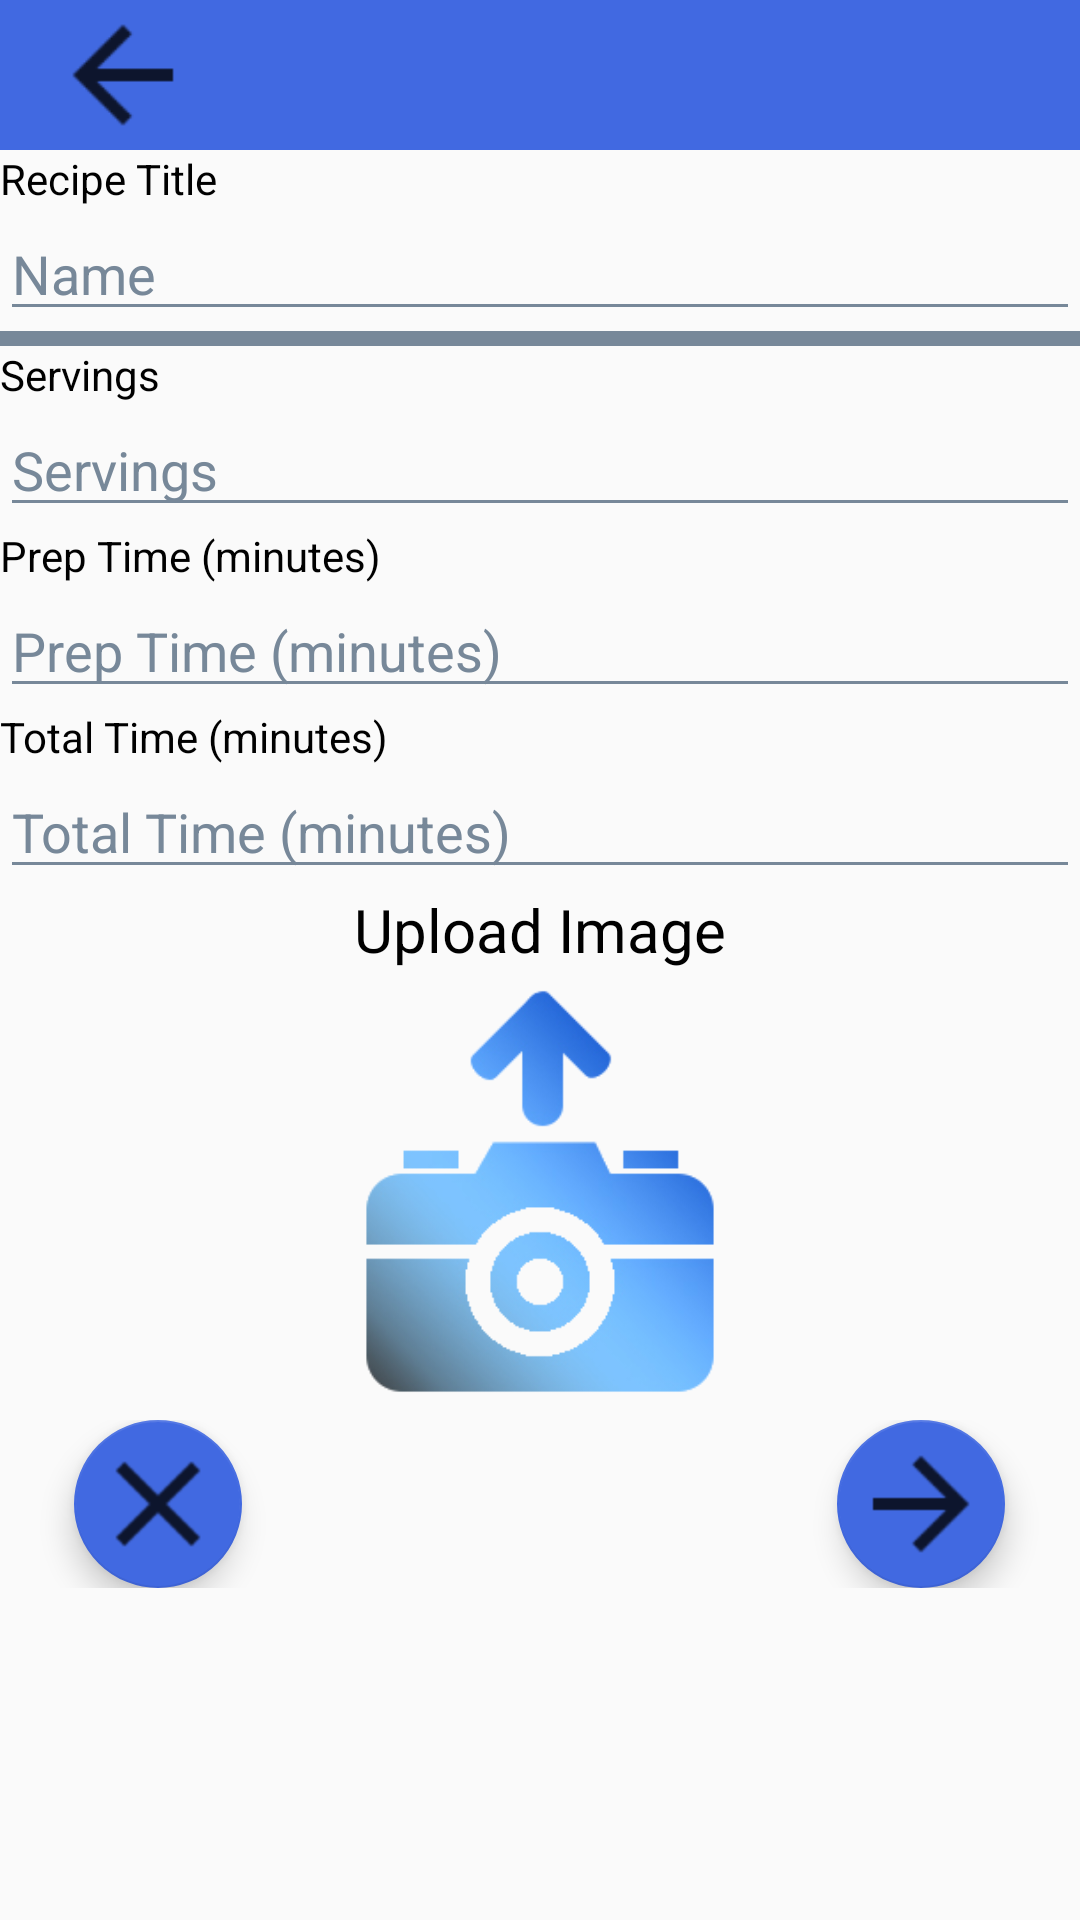

Here is an Android app screen rendered from its layout file. Give the layout XML and the strings, colors and styles it references.
<!-- AndroidManifest.xml: application theme AppTheme -->
<!-- res/layout/activity_edit_recipe.xml -->
<?xml version="1.0" encoding="utf-8"?>
<LinearLayout xmlns:android="http://schemas.android.com/apk/res/android"
    xmlns:app="http://schemas.android.com/apk/res-auto"
    xmlns:tools="http://schemas.android.com/tools"
    android:layout_width="match_parent"
    android:layout_height="match_parent"
    android:orientation="vertical">


    <LinearLayout
        android:layout_width="match_parent"
        android:layout_height="match_parent"
        android:orientation="vertical">

        <include
            android:id="@+id/edit_recipe_toolbar"
            layout="@layout/edit_recipe_toolbar" />

        <TextView
            android:id="@+id/textView2"
            android:layout_width="match_parent"
            android:layout_height="wrap_content"
            android:text="Recipe Title" />

        <EditText
            android:id="@+id/edit_recipe_recipe_name_edit_text"
            android:layout_width="match_parent"
            android:layout_height="wrap_content"
            android:ems="10"
            android:hint="@string/name"
            android:inputType="textPersonName"
            android:textCursorDrawable="@null"
            app:backgroundTint="?attr/editTextColor"
            android:textColor="?attr/editTextColor"
            android:textColorHint="?attr/editTextColor"/>

        <View
            android:id="@+id/divider"
            android:layout_width="match_parent"
            android:layout_height="5dp"
            android:background="?attr/dividerColor"/>

        <TextView
            android:id="@+id/textView3"
            android:layout_width="match_parent"
            android:layout_height="wrap_content"
            android:text="@string/servings" />

        <EditText
            android:id="@+id/edit_recipe_servings_edit_text"
            android:layout_width="match_parent"
            android:layout_height="wrap_content"
            android:ems="10"
            android:hint="@string/servings"
            android:inputType="numberDecimal"
            android:textCursorDrawable="@null"
            app:backgroundTint="?attr/editTextColor"
            android:textColor="?attr/editTextColor"
            android:textColorHint="?attr/editTextColor"/>

        <TextView
            android:id="@+id/textView4"
            android:layout_width="match_parent"
            android:layout_height="wrap_content"
            android:text="@string/prep_time_min" />

        <EditText
            android:id="@+id/edit_recipe_prep_time_edit_text"
            android:layout_width="match_parent"
            android:layout_height="wrap_content"
            android:ems="10"
            android:hint="@string/prep_time_min"
            android:inputType="time"
            android:textCursorDrawable="@null"
            app:backgroundTint="?attr/editTextColor"
            android:textColor="?attr/editTextColor"
            android:textColorHint="?attr/editTextColor"/>

        <TextView
            android:id="@+id/textView5"
            android:layout_width="match_parent"
            android:layout_height="wrap_content"
            android:text="@string/total_time_min" />

        <EditText
            android:id="@+id/edit_recipe_total_time_edit_text"
            android:layout_width="match_parent"
            android:layout_height="wrap_content"
            android:ems="10"
            android:hint="@string/total_time_min"
            android:inputType="time"
            android:textCursorDrawable="@null"
            android:textColor="?attr/editTextColor"
            android:textColorHint="?attr/editTextColor"
            app:backgroundTint="?attr/editTextColor"/>

        <TextView
            android:layout_width="match_parent"
            android:layout_height="wrap_content"
            android:text="@string/upload_image"
            android:textAlignment="center"
            android:textSize="20sp" />

        <ImageView
            android:id="@+id/edit_recipe_image"
            android:layout_width="150dp"
            android:layout_height="150dp"
            android:layout_gravity="center_horizontal"
            android:onClick="onEditRecipeImagePressed"
            app:srcCompat="@drawable/upload_image" />

        <LinearLayout
            android:layout_width="match_parent"
            android:layout_height="wrap_content"
            android:orientation="horizontal"
            android:weightSum="1"   >

            <View
                android:layout_width="0dp"
                android:layout_height="0dp"
                android:layout_weight="0.1" />

            <com.google.android.material.floatingactionbutton.FloatingActionButton
                android:id="@+id/edit_recipe_cancel_button"
                android:layout_width="wrap_content"
                android:layout_height="wrap_content"
                android:clickable="true"
                android:focusable="true"
                android:onClick="onEditRecipeCancelButtonPressed"
                app:backgroundTint="@color/royal_blue"
                app:fabSize="normal"
                app:maxImageSize="48dp"
                app:srcCompat="@drawable/ic_cancel_black" />

            <View
                android:layout_width="0dp"
                android:layout_height="0dp"
                android:layout_weight="0.8" />

            <com.google.android.material.floatingactionbutton.FloatingActionButton
                android:id="@+id/edit_recipe_next_button"
                android:layout_width="wrap_content"
                android:layout_height="wrap_content"
                android:clickable="true"
                android:focusable="true"
                android:onClick="onEditRecipeNextButtonPressed"
                android:tint="@color/black"
                app:backgroundTint="@color/royal_blue"
                app:fabSize="normal"
                app:maxImageSize="48dp"
                app:rippleColor="@color/black"
                app:srcCompat="@drawable/ic_arrow_right_black" />

            <View
                android:layout_width="0dp"
                android:layout_height="0dp"
                android:layout_weight="0.1" />


        </LinearLayout>

    </LinearLayout>

</LinearLayout>
<!-- res/layout/edit_recipe_toolbar.xml (included above) -->
<?xml version="1.0" encoding="utf-8"?>
<androidx.appcompat.widget.Toolbar xmlns:android="http://schemas.android.com/apk/res/android"
    xmlns:app="http://schemas.android.com/apk/res-auto"
    xmlns:tools="http://schemas.android.com/tools"
    android:id="@+id/recipe_toolbar"
    android:layout_width="match_parent"
    android:layout_height="50dp"
    android:background="@color/royal_blue">


    <ImageButton
        android:id="@+id/edit_recipe_toolbar_back_button"
        android:layout_width="50dp"
        android:layout_height="50dp"
        android:background="@color/royal_blue"
        android:onClick="onEditRecipeBackButtonPressed"
        android:scaleType="fitCenter"
        app:srcCompat="@drawable/ic_arrow_back_black" />


</androidx.appcompat.widget.Toolbar>
<!-- resources referenced by this layout -->
<resources>
  <color name="black">#000000</color>
  <color name="royal_blue">#4169E1</color>
  <!-- drawable ic_arrow_back_black: png bitmap (drawable-hdpi, 207 bytes) -->
  <!-- drawable ic_arrow_right_black: png bitmap (drawable-hdpi, 215 bytes) -->
  <!-- drawable ic_cancel_black: png bitmap (drawable-hdpi, 290 bytes) -->
  <!-- drawable upload_image: png bitmap (drawable, 26823 bytes) -->
  <string name="name">Name</string>
  <string name="prep_time_min">Prep Time (minutes)</string>
  <string name="servings">Servings</string>
  <string name="total_time_min">Total Time (minutes)</string>
  <string name="upload_image">Upload Image</string>
  <style name="AppTheme" parent="Theme.AppCompat.Light.NoActionBar">
          
          <item name="colorPrimary">@color/colorPrimary</item>
          <item name="colorPrimaryDark">@color/colorPrimaryDark</item>
          <item name="colorAccent">@color/colorAccent</item>
          <item name="primaryTextColor">@color/light_slate_gray</item>
          <item name="secondaryTextColor">@color/black</item>
          <item name="editTextColor">@color/light_slate_gray</item>
          <item name="toolbarColor">@color/royal_blue</item>
          <item name="toolbarTextColor">@color/black</item>
          <item name="buttonColor">@color/royal_blue</item>
          <item name="buttonTextColor">@color/black</item>
          <item name="popupBackground">@color/white</item>
          <item name="headerTextColor">@color/white</item>
          <item name="headerPrimaryColor">@color/royal_blue</item>
          <item name="headerSecondaryColor">@color/light_slate_gray</item>
          <item name="floatingActionButtonColor">@color/royal_blue</item>
          <item name="dividerColor">@color/light_slate_gray</item>
          <item name="spinnerColor">@color/white</item>
          <item name="autoCompleteBackground">@color/white</item>
          <item name="android:itemBackground">@color/white</item>
          <item name="android:textColor">@color/black</item>
  
      </style>
  <color name="colorPrimary">#08BB99</color>
  <color name="colorPrimaryDark">#0880C0</color>
  <color name="colorAccent">#FFFFFF</color>
  <color name="light_slate_gray">#778899</color>
  <color name="white">#FFFFFF</color>
</resources>
